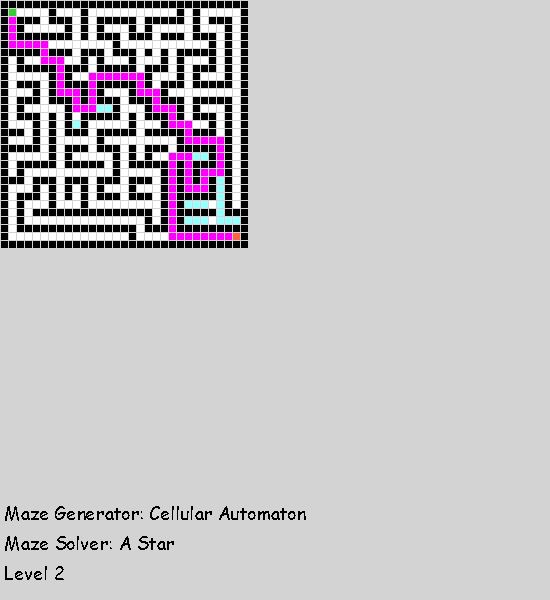

Values plotted in this chart, from the file beside it:
0, 0, 0, 0, 0, 0, 0, 0, 0, 0, 0, 0, 0, 0, 0, 0, 0, 0, 0, 0, 0, 0, 0, 0
0, 2, 1, 1, 1, 1, 0, 1, 1, 1, 0, 1, 1, 1, 1, 1, 1, 1, 1, 1, 1, 1, 0, 1
0, 5, 0, 0, 0, 1, 0, 0, 0, 1, 0, 1, 0, 0, 0, 0, 0, 1, 0, 0, 0, 0, 0, 1
0, 5, 0, 1, 1, 1, 1, 1, 0, 1, 0, 1, 0, 1, 1, 1, 0, 1, 0, 1, 1, 1, 1, 1
0, 5, 0, 0, 0, 0, 0, 0, 0, 1, 0, 1, 0, 0, 0, 1, 0, 0, 0, 1, 0, 0, 0, 1
0, 5, 5, 5, 5, 5, 1, 1, 1, 1, 1, 1, 1, 1, 0, 1, 1, 1, 1, 1, 1, 1, 1, 1
0, 0, 0, 0, 0, 5, 0, 0, 0, 1, 0, 0, 0, 1, 0, 0, 0, 1, 0, 1, 0, 1, 0, 0
0, 1, 0, 1, 1, 5, 5, 5, 1, 1, 0, 1, 0, 1, 1, 1, 0, 1, 1, 1, 0, 1, 0, 1
0, 1, 0, 0, 0, 0, 0, 5, 0, 0, 0, 1, 0, 0, 0, 0, 0, 1, 0, 0, 0, 1, 0, 1
0, 1, 1, 1, 1, 1, 0, 5, 0, 1, 1, 5, 5, 5, 5, 5, 5, 5, 0, 1, 1, 1, 0, 1
0, 1, 0, 0, 0, 1, 0, 5, 0, 0, 0, 5, 0, 0, 0, 0, 0, 5, 0, 1, 0, 0, 0, 1
0, 1, 1, 1, 0, 1, 0, 5, 5, 5, 0, 5, 0, 1, 1, 1, 0, 5, 5, 5, 0, 1, 1, 1
0, 1, 0, 0, 0, 1, 0, 0, 0, 5, 0, 5, 0, 0, 0, 1, 0, 0, 0, 5, 0, 0, 0, 1
0, 1, 0, 1, 1, 1, 1, 1, 0, 5, 5, 5, 4, 4, 0, 1, 1, 1, 0, 5, 5, 5, 0, 1
0, 1, 0, 0, 0, 1, 0, 1, 0, 1, 0, 0, 0, 0, 0, 1, 0, 1, 0, 0, 0, 5, 0, 1
0, 1, 1, 1, 0, 1, 0, 1, 0, 4, 0, 1, 1, 1, 1, 1, 0, 1, 1, 1, 0, 5, 5, 5
0, 0, 0, 1, 0, 1, 0, 1, 0, 0, 0, 1, 0, 0, 0, 0, 0, 1, 0, 0, 0, 0, 0, 5
0, 1, 1, 1, 0, 1, 0, 1, 1, 1, 1, 1, 0, 1, 1, 1, 1, 1, 1, 1, 1, 1, 0, 5
0, 0, 0, 0, 0, 1, 0, 1, 0, 0, 0, 1, 0, 0, 0, 1, 0, 1, 0, 0, 0, 1, 0, 0
0, 1, 1, 1, 1, 1, 0, 1, 0, 1, 1, 1, 1, 1, 0, 1, 0, 1, 0, 1, 1, 5, 5, 5
0, 1, 0, 0, 0, 0, 0, 1, 0, 0, 0, 0, 0, 1, 0, 1, 0, 0, 0, 0, 0, 5, 0, 5
0, 1, 0, 1, 1, 1, 1, 1, 1, 1, 1, 1, 1, 1, 0, 1, 1, 1, 1, 1, 0, 5, 0, 5
0, 0, 0, 1, 0, 0, 0, 1, 0, 0, 0, 1, 0, 0, 0, 1, 0, 0, 0, 1, 0, 5, 0, 5
0, 1, 1, 1, 0, 1, 0, 1, 0, 1, 0, 1, 0, 1, 1, 1, 0, 1, 1, 1, 0, 5, 0, 5
0, 1, 0, 0, 0, 1, 0, 1, 0, 1, 0, 1, 0, 0, 0, 1, 0, 0, 0, 1, 0, 5, 0, 0
0, 1, 0, 1, 1, 1, 0, 1, 1, 1, 0, 1, 1, 1, 1, 1, 1, 1, 1, 1, 0, 5, 0, 4
0, 1, 0, 1, 0, 0, 0, 0, 0, 0, 0, 0, 0, 0, 0, 0, 0, 0, 0, 1, 0, 5, 0, 0
0, 1, 0, 1, 1, 1, 1, 1, 1, 1, 1, 1, 1, 1, 1, 1, 1, 1, 0, 1, 0, 5, 0, 4
0, 1, 0, 0, 0, 0, 0, 0, 0, 0, 0, 0, 0, 0, 0, 0, 0, 1, 0, 0, 0, 5, 0, 0
0, 1, 1, 1, 1, 1, 1, 1, 1, 1, 1, 1, 1, 1, 1, 1, 0, 1, 1, 1, 1, 5, 5, 5
0, 0, 0, 0, 0, 0, 0, 0, 0, 0, 0, 0, 0, 0, 0, 0, 0, 0, 0, 0, 0, 0, 0, 0
